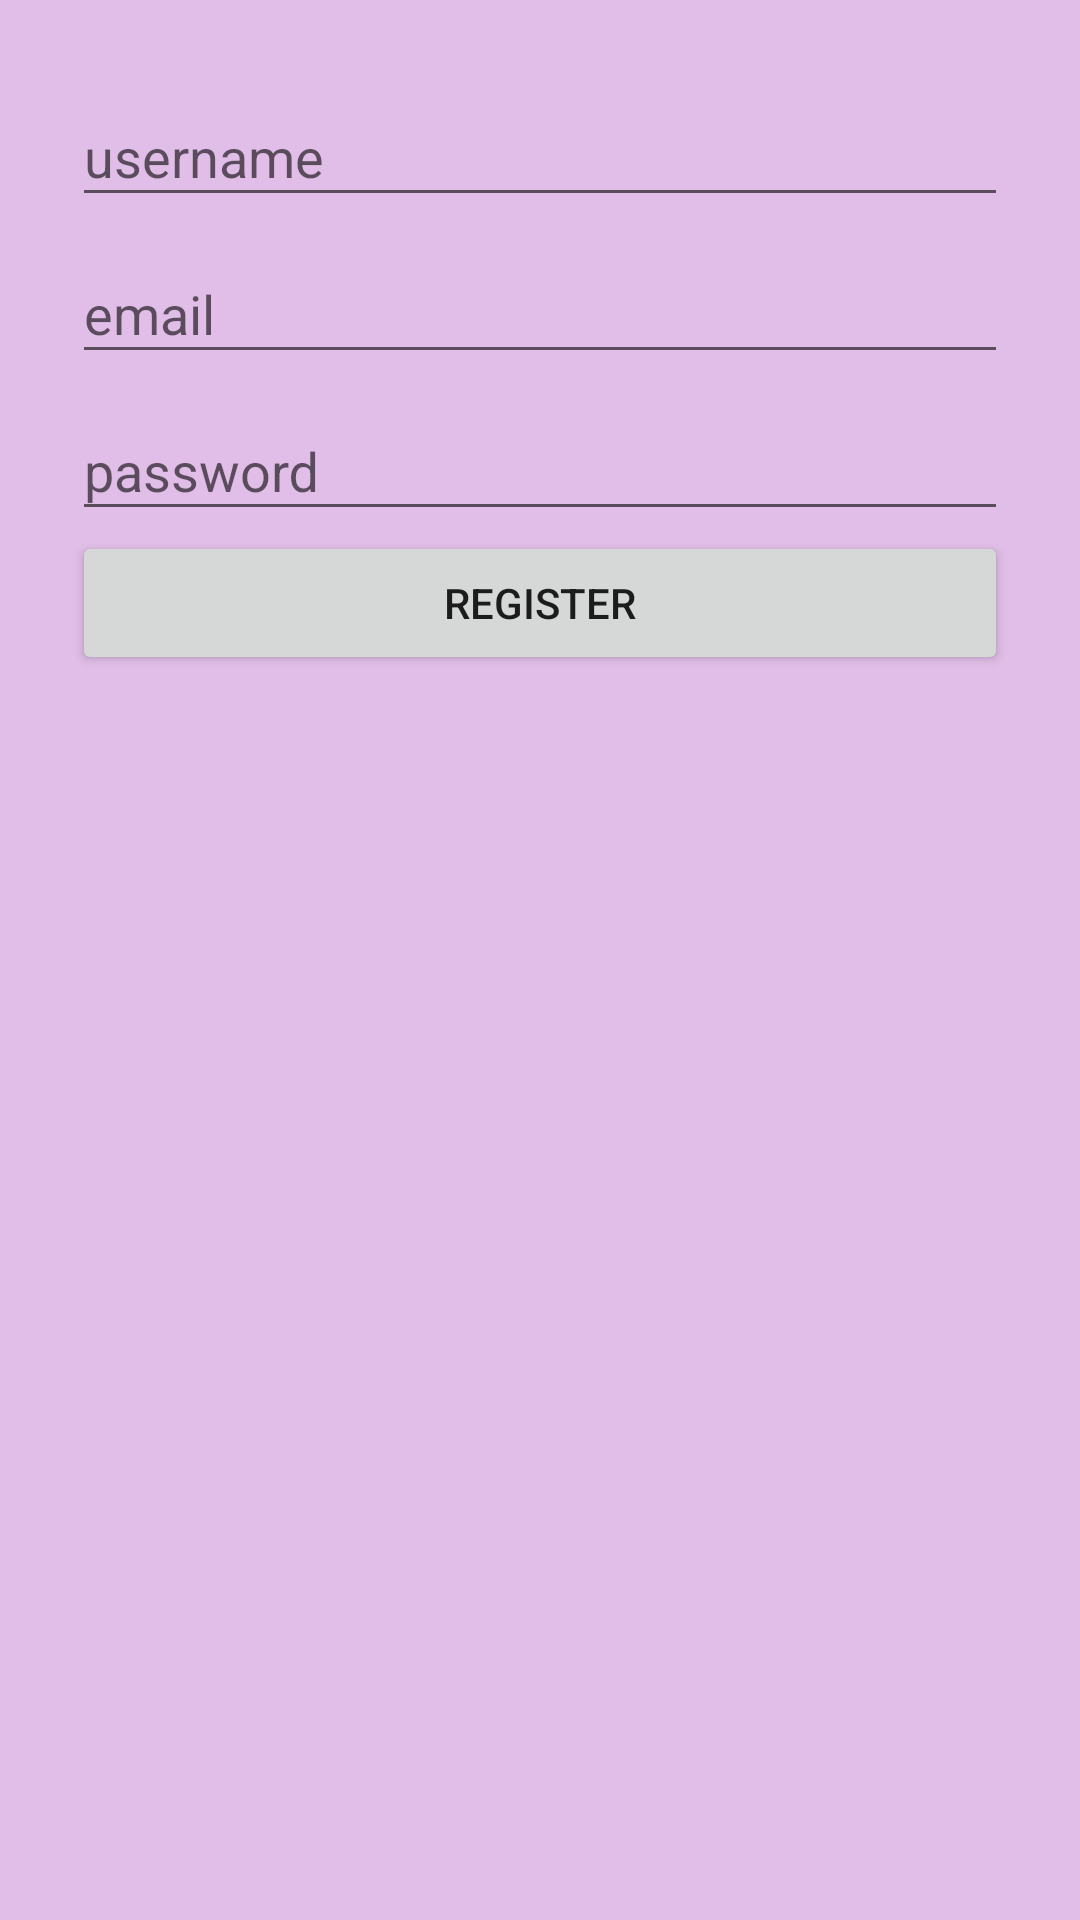

The Android layout XML behind this screen, and the referenced resources:
<!-- AndroidManifest.xml: application theme AppTheme -->
<!-- res/layout/activity_register.xml -->
<?xml version="1.0" encoding="utf-8"?>
<ScrollView xmlns:android="http://schemas.android.com/apk/res/android"
    xmlns:app="http://schemas.android.com/apk/res-auto"
    android:layout_width="fill_parent"
    android:layout_height="fill_parent"
    android:fitsSystemWindows="true">
<LinearLayout
    android:layout_width="match_parent"
    android:layout_height="wrap_content"
    android:baselineAligned="false"
    android:fitsSystemWindows="true"
    android:orientation="vertical"
    android:paddingLeft="24dp"
    android:paddingRight="24dp"
    android:paddingTop="10dp"
    android:paddingBottom="10dp"
    android:weightSum="1">

    <ImageView
        android:layout_width="match_parent"
        android:layout_gravity="center_horizontal"
        android:layout_marginBottom="10dp"
        android:adjustViewBounds="true"
        android:cropToPadding="false"
        android:scaleType="fitCenter"
        app:srcCompat="@drawable/new_user"
        android:id="@+id/iv_login"
        android:layout_height="0dp"
        android:layout_weight="0.55" />

    <android.support.design.widget.TextInputLayout
        android:layout_width="match_parent"
        android:layout_height="wrap_content">

        <EditText
            android:layout_width="match_parent"
            android:layout_height="wrap_content"
            android:hint="username"
            android:id="@+id/et_reg_userName" />
    </android.support.design.widget.TextInputLayout>

    <android.support.design.widget.TextInputLayout
        android:layout_width="match_parent"
        android:layout_height="wrap_content">

        <EditText
            android:layout_width="match_parent"
            android:layout_height="wrap_content"
            android:inputType="textEmailAddress"
            android:ems="10"
            android:id="@+id/et_reg_email"
            android:layout_weight="1"
            android:hint="email" />
    </android.support.design.widget.TextInputLayout>

    <android.support.design.widget.TextInputLayout
        android:layout_width="match_parent"
        android:layout_height="wrap_content">

        <EditText
            android:layout_width="match_parent"
            android:layout_height="wrap_content"
            android:inputType="textPassword"
            android:ems="10"
            android:id="@+id/et_reg_password"
            android:layout_weight="1"
            android:hint="password" />


    </android.support.design.widget.TextInputLayout>

    <Button
        android:text="Register"
        android:layout_width="match_parent"
        android:layout_height="wrap_content"
        android:id="@+id/b_register"
        android:elevation="5dp" />
</LinearLayout>
    </ScrollView>
<!-- resources referenced by this layout -->
<resources>
  <style name="AppTheme" parent="Theme.AppCompat.Light.DarkActionBar">
          
          <item name="colorPrimary">@color/colorPrimary</item>
          <item name="colorPrimaryDark">@color/colorPrimaryDark</item>
          <item name="colorAccent">@color/colorAccent</item>
          <item name="android:colorBackground">@color/primary_light</item>
      </style>
  <color name="colorPrimary">#9c27b0</color>
  <color name="colorPrimaryDark">#7B1FA2</color>
  <color name="colorAccent">#ff4081</color>
  <color name="primary_light">#e1bee7</color>
</resources>
